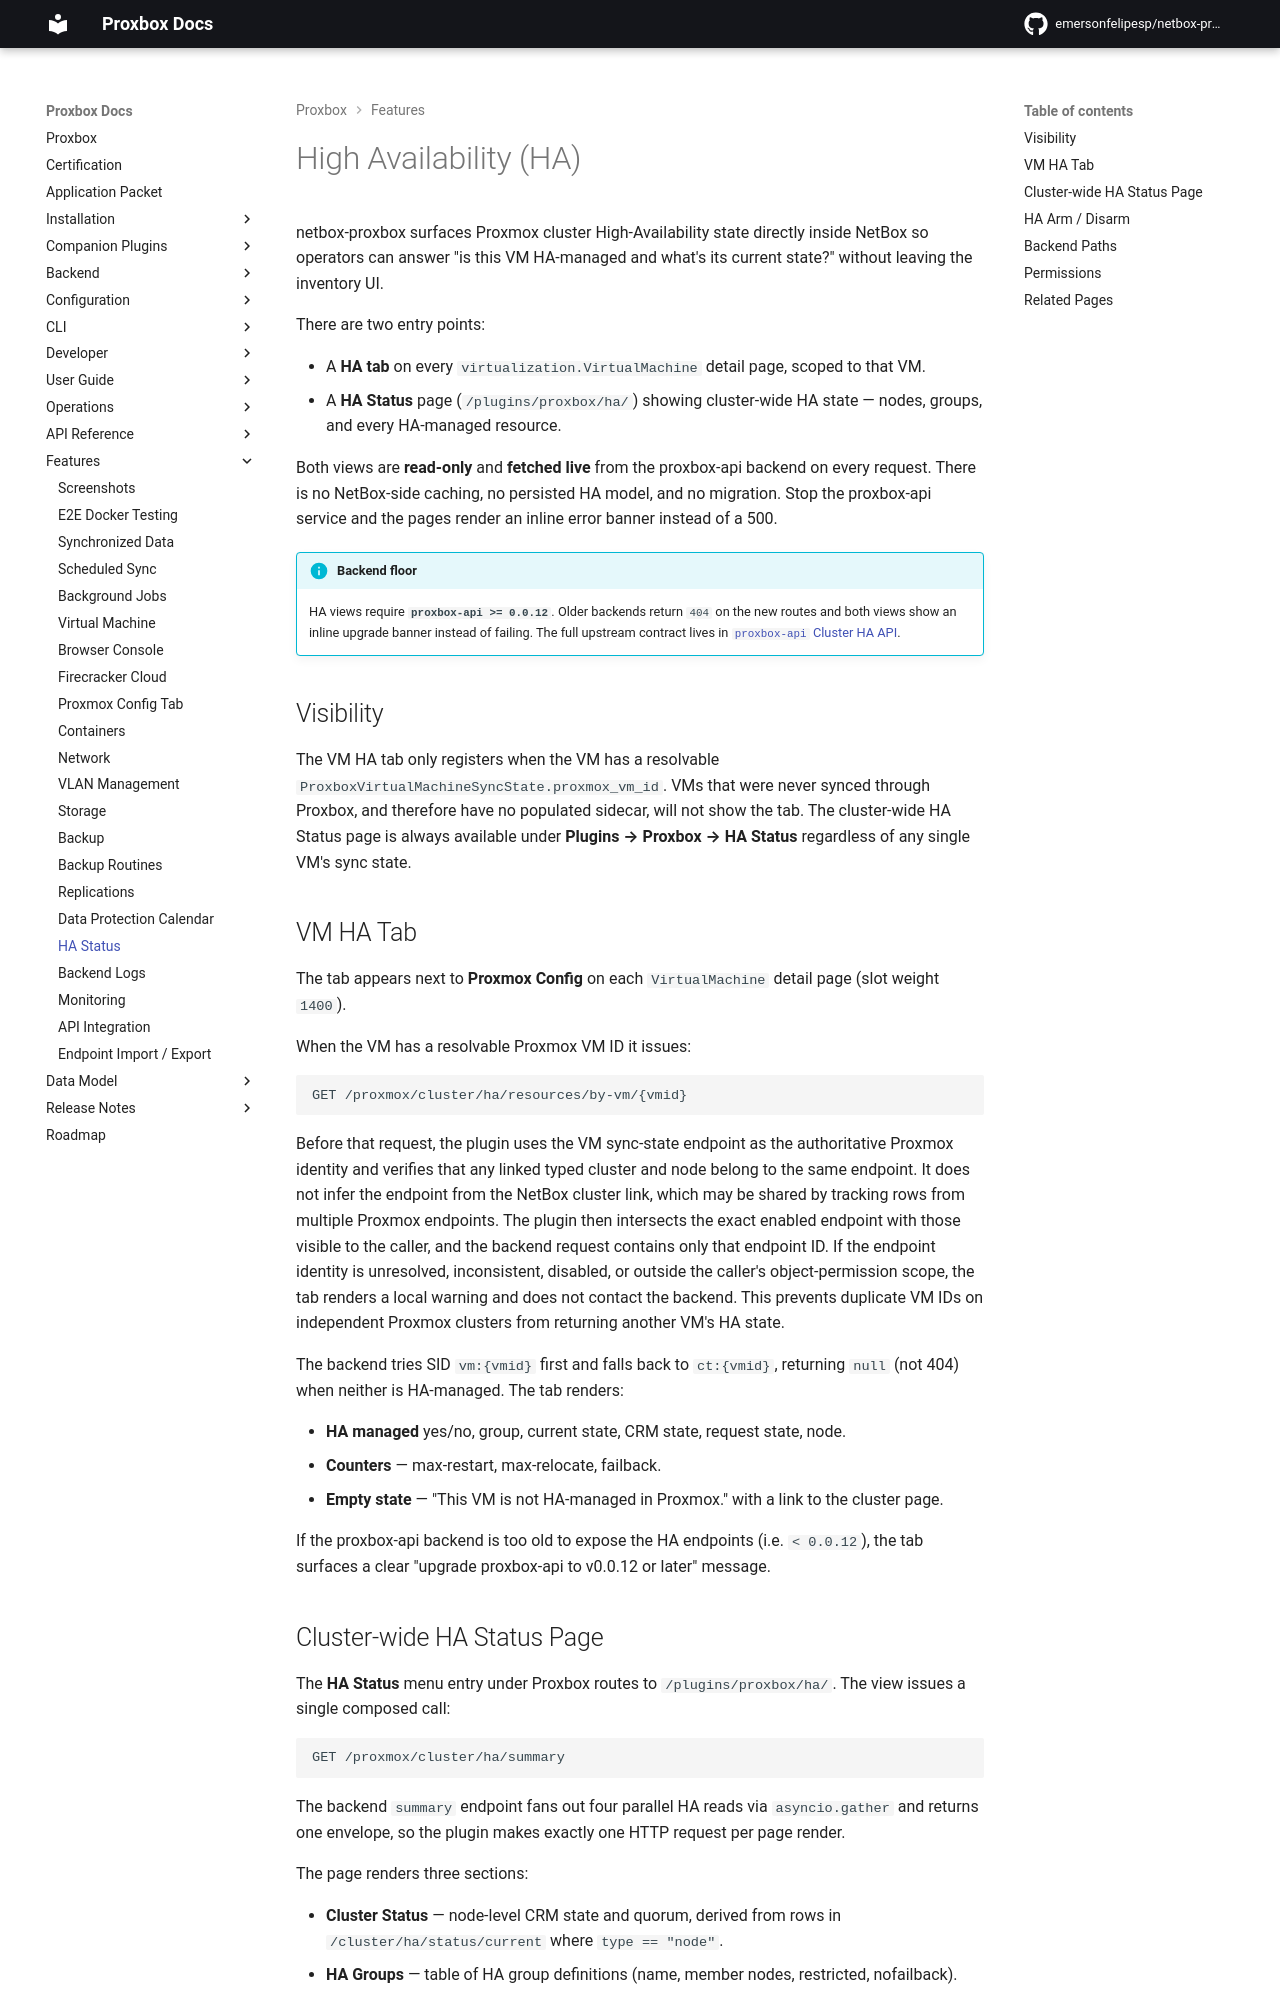

repository: klaernie/netbox-proxbox · page: features/ha/index.html · generator: mkdocs

# High Availability (HA)

netbox-proxbox surfaces Proxmox cluster High-Availability state directly inside NetBox so operators can answer "is this VM HA-managed and what's its current state?" without leaving the inventory UI.

There are two entry points:

- A **HA tab** on every `virtualization.VirtualMachine` detail page, scoped to that VM.
- A **HA Status** page (`/plugins/proxbox/ha/`) showing cluster-wide HA state — nodes, groups, and every HA-managed resource.

Both views are **read-only** and **fetched live** from the proxbox-api backend on every request. There is no NetBox-side caching, no persisted HA model, and no migration. Stop the proxbox-api service and the pages render an inline error banner instead of a 500.

!!! info "Backend floor"
    HA views require **`proxbox-api >= 0.0.12`**. Older backends return `404` on the new routes and both views show an inline upgrade banner instead of failing. The full upstream contract lives in [`proxbox-api` Cluster HA API](https://github.com/emersonfelipesp/proxbox-api/blob/main/docs/api/cluster-ha.md).

## Visibility

The VM HA tab only registers when the VM has a resolvable
`ProxboxVirtualMachineSyncState.proxmox_vm_id`. VMs that were never synced
through Proxbox, and therefore have no populated sidecar, will not show the tab.
The cluster-wide HA Status page is always available under **Plugins → Proxbox
→ HA Status** regardless of any single VM's sync state.

## VM HA Tab

The tab appears next to **Proxmox Config** on each `VirtualMachine` detail page (slot weight `1400`).

When the VM has a resolvable Proxmox VM ID it issues:

```
GET /proxmox/cluster/ha/resources/by-vm/{vmid}
```

Before that request, the plugin uses the VM sync-state endpoint as the
authoritative Proxmox identity and verifies that any linked typed cluster and
node belong to the same endpoint. It does not infer the endpoint from the
NetBox cluster link, which may be shared by tracking rows from multiple Proxmox
endpoints. The plugin then intersects the exact enabled endpoint with those
visible to the caller, and the backend request contains only that endpoint ID.
If the endpoint identity is unresolved, inconsistent, disabled, or outside the
caller's object-permission scope, the tab renders a local warning and does not
contact the backend. This prevents duplicate VM IDs on independent Proxmox
clusters from returning another VM's HA state.

The backend tries SID `vm:{vmid}` first and falls back to `ct:{vmid}`, returning `null` (not 404) when neither is HA-managed. The tab renders:

- **HA managed** yes/no, group, current state, CRM state, request state, node.
- **Counters** — max-restart, max-relocate, failback.
- **Empty state** — "This VM is not HA-managed in Proxmox." with a link to the cluster page.

If the proxbox-api backend is too old to expose the HA endpoints (i.e. `< 0.0.12`), the tab surfaces a clear "upgrade proxbox-api to v0.0.12 or later" message.
